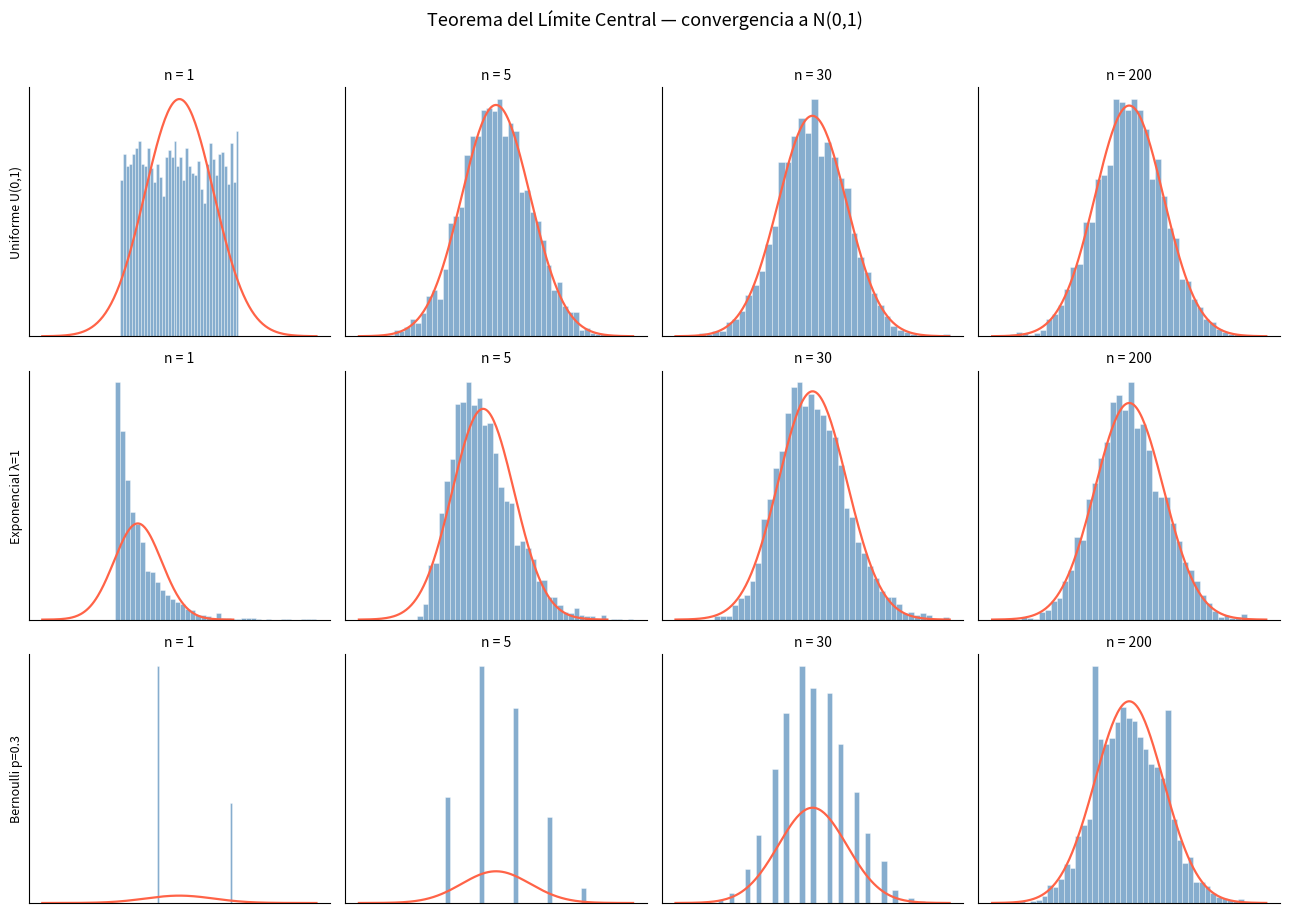
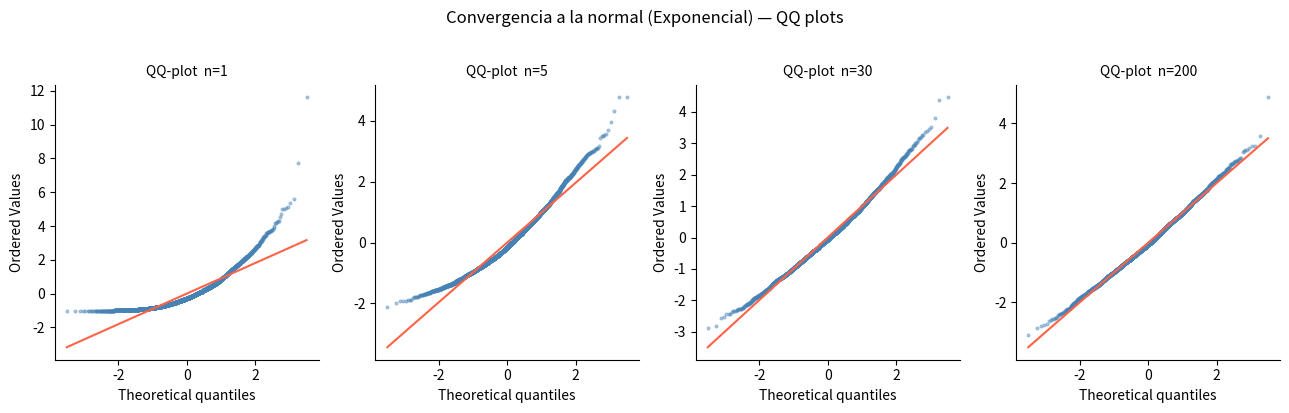

Reproduce these figures in Python, in order.
import numpy as np
import matplotlib.pyplot as plt
from scipy.stats import norm, expon, uniform

rng = np.random.default_rng(42)

distribuciones = {
    'Uniforme U(0,1)':    lambda n: rng.uniform(0, 1, n),
    'Exponencial λ=1':    lambda n: rng.exponential(1, n),
    'Bernoulli p=0.3':    lambda n: rng.binomial(1, 0.3, n).astype(float),
}

tamanios = [1, 5, 30, 200]
N_sims   = 3000

fig, axes = plt.subplots(len(distribuciones), len(tamanios),
                         figsize=(13, 9), sharex=False)

for row, (nombre, sampler) in enumerate(distribuciones.items()):
    for col, n in enumerate(tamanios):
        medias = np.array([sampler(n).mean() for _ in range(N_sims)])
        mu_est = medias.mean()
        se_est = medias.std()
        z = (medias - mu_est) / se_est

        ax = axes[row][col]
        ax.hist(z, bins=40, density=True, color='steelblue',
                alpha=0.65, edgecolor='white', linewidth=0.4)
        x_line = np.linspace(-4, 4, 200)
        ax.plot(x_line, norm.pdf(x_line), color='tomato', linewidth=1.6)
        ax.set_title(f'n = {n}', fontsize=10)
        ax.spines['top'].set_visible(False)
        ax.spines['right'].set_visible(False)
        if col == 0:
            ax.set_ylabel(nombre, fontsize=9)
        ax.set_xticks([])
        ax.set_yticks([])

plt.suptitle('Teorema del Límite Central — convergencia a N(0,1)', fontsize=13, y=1.01)
plt.tight_layout()
plt.show()


# Comparación QQ-plot para distintos n
from scipy.stats import probplot

fig, axes = plt.subplots(1, 4, figsize=(13, 4))

for ax, n in zip(axes, tamanios):
    medias = np.array([rng.exponential(1, n).mean() for _ in range(N_sims)])
    z = (medias - medias.mean()) / medias.std()
    probplot(z, dist='norm', plot=ax)
    ax.set_title(f'QQ-plot  n={n}', fontsize=10)
    ax.get_lines()[0].set(markersize=2, alpha=0.4, color='steelblue')
    ax.get_lines()[1].set(color='tomato', linewidth=1.5)
    ax.spines['top'].set_visible(False)
    ax.spines['right'].set_visible(False)

plt.suptitle('Convergencia a la normal (Exponencial) — QQ plots', fontsize=12, y=1.02)
plt.tight_layout()
plt.show()
